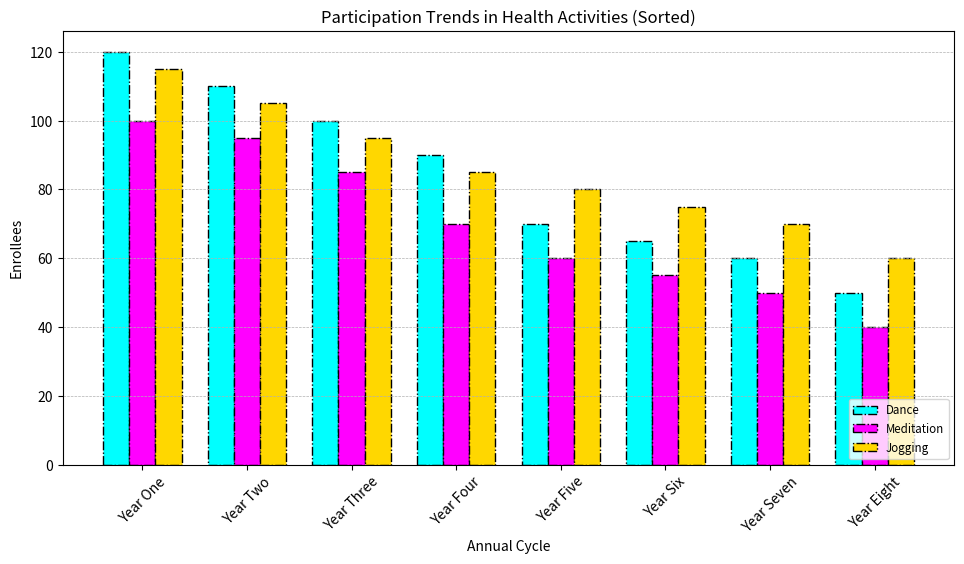

Write the Python code that produced this figure.
import numpy as np
import matplotlib.pyplot as plt

years = ['Year One', 'Year Two', 'Year Three', 'Year Four', 'Year Five', 'Year Six', 'Year Seven', 'Year Eight']

data = {
    'Dance': [50, 60, 65, 70, 90, 100, 110, 120],
    'Meditation': [40, 50, 55, 60, 70, 85, 95, 100],
    'Jogging': [60, 70, 75, 80, 85, 95, 105, 115]
}

# Sort the data for each activity in descending order for demonstration
sorted_data = {program: sorted(counts, reverse=True) for program, counts in data.items()}

fig, ax = plt.subplots(figsize=(10, 6))

x = np.arange(len(years))
width = 0.25
colors = ['cyan', 'magenta', 'gold']

# Plot each program's data as a sorted bar chart
for i, (program, counts) in enumerate(sorted_data.items()):
    ax.bar(x + i * width, counts, width, label=program, color=colors[i], linestyle='-.', edgecolor='black')

ax.set_xlabel('Annual Cycle')
ax.set_ylabel('Enrollees')
ax.set_title('Participation Trends in Health Activities (Sorted)')

ax.set_xticks(x + width)
ax.set_xticklabels(years, rotation=45)

# Updating legend placement
ax.legend(loc='lower right', fontsize='small')

# Adding grid
ax.yaxis.grid(True, linestyle='--', linewidth=0.5)

fig.tight_layout(pad=2)

plt.show()
